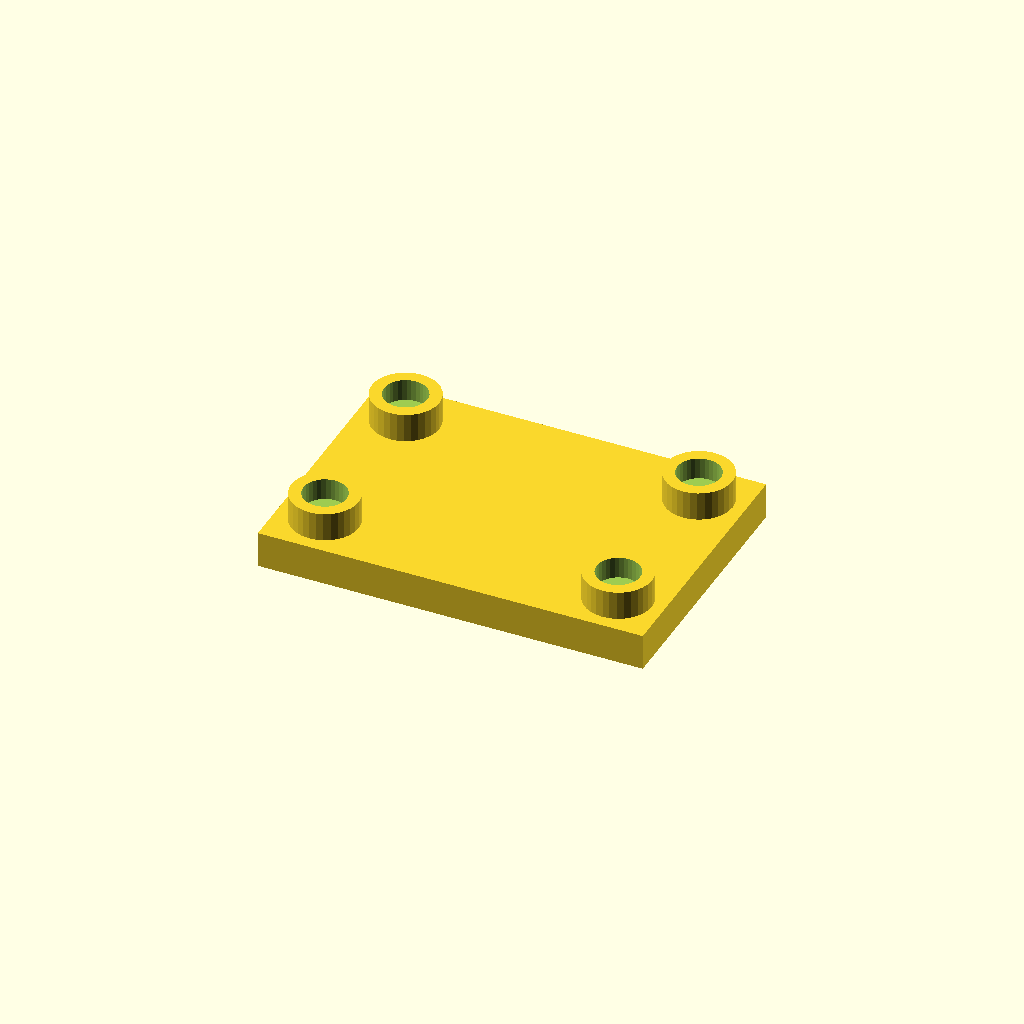
Cell 1 — every parameter at its default value.
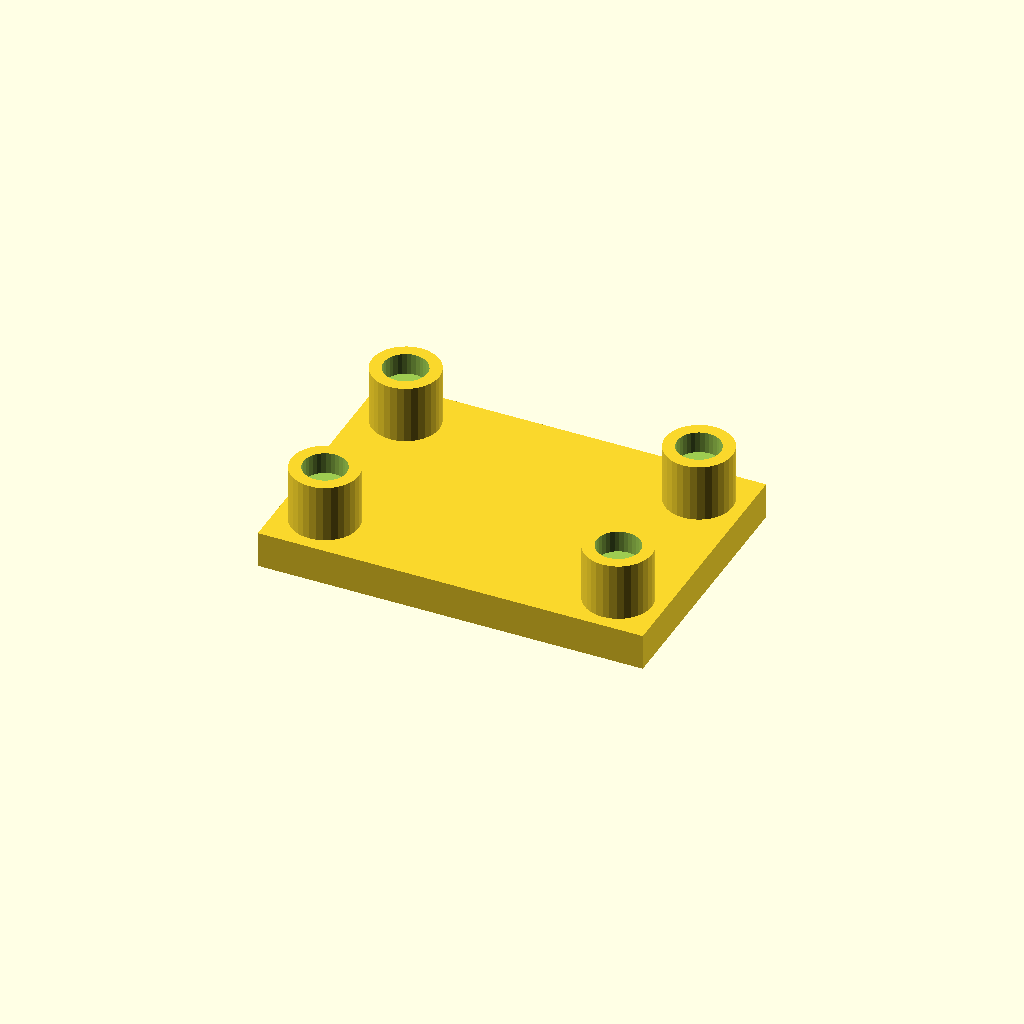
Cell 2 — boss_h set to 24, the other parameters unchanged.
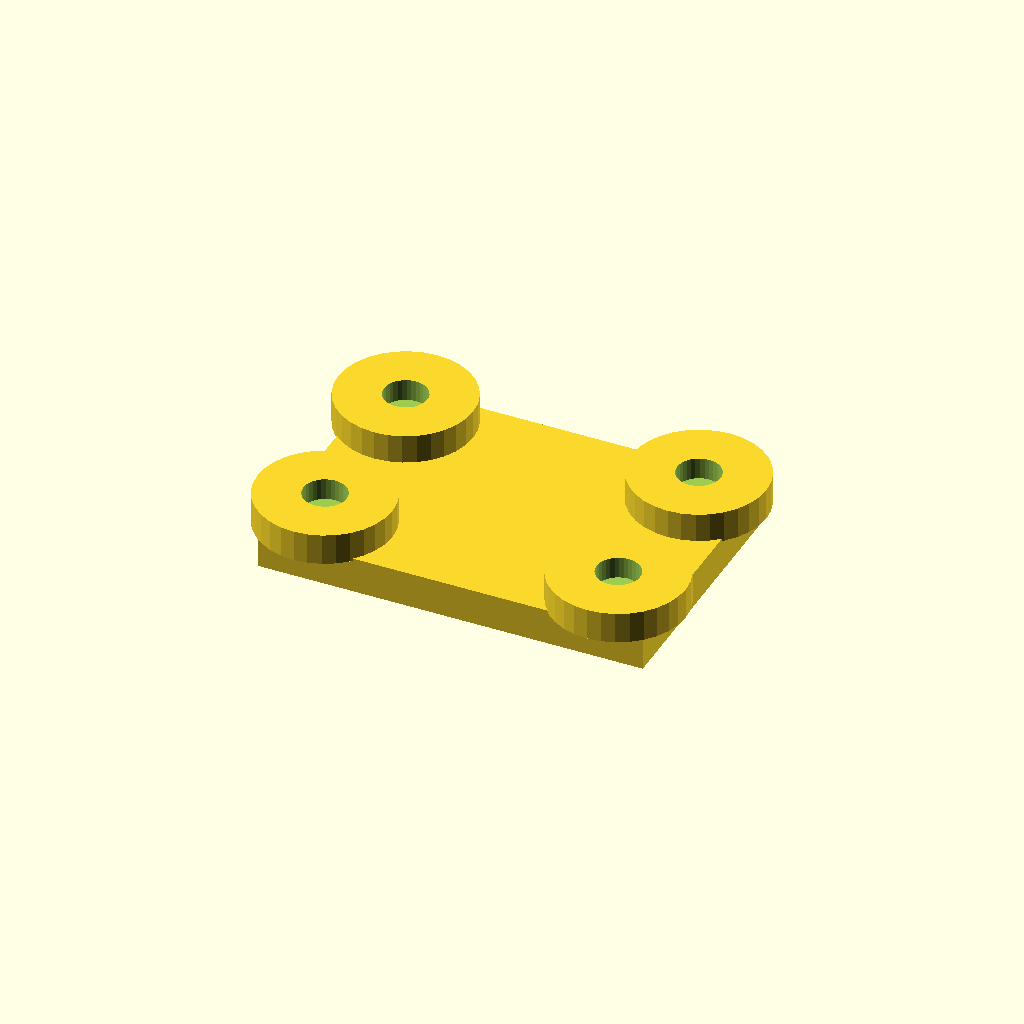
Cell 3 — boss_d set to 56, the other parameters unchanged.
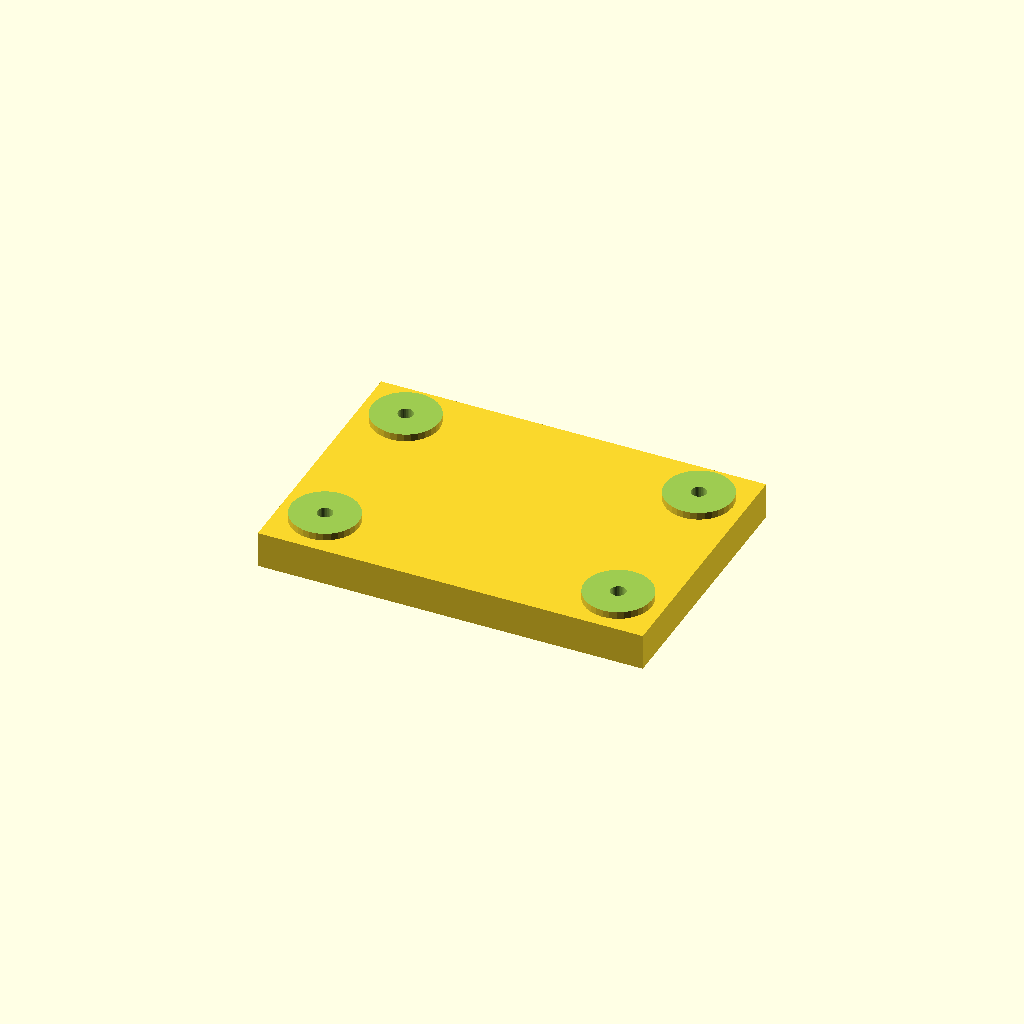
Cell 4: socket_d = 36 (everything else at default).
One fixed orthographic camera (rotation 55°, 0°, 25°; colour scheme Cornfield) for every cell.
Source of the model, optional_data/data/place1/socketpads/part_0155.scad:
$fn = 32;

// ----------------------------------------------------------------------
// Socket pad plate
// bosses with counterbored sockets for the screws
// ----------------------------------------------------------------------

// --- parameters (mm) ---
base_t = 15;             // base plate thickness
boss_h = 12;             // boss height above the base plate
boss_d = 28;             // boss diameter
socket_d = 18;           // socket diameter
socket_depth = 9;        // socket depth from the boss face
bolt_d = 6.3;            // screw clearance hole through the socket floor
plate = [160, 110, 15];  // overall size (x, y, z)
edge = 19.05;            // boss centre offset from the plate edge
pads = 4;                // boss count, one per corner

// --- derived feature positions (mm) ---
height = base_t + boss_h;        // = 27   overall height of the part
corner_x = plate[0] / 2 - edge;  // = 60.95   boss centre X
corner_y = plate[1] / 2 - edge;  // = 35.95   boss centre Y
feature_centers = [
  [corner_x, corner_y],
  [-corner_x, corner_y],
  [-corner_x, -corner_y],
  [corner_x, -corner_y]
];   // boss centres: sockets, holes and the pads themselves are placed from here

// base plate, bosses on feature_centers, socket + through hole in each
difference() {
  union() {
    cube(plate, center = true);
    for (centre = feature_centers)
      translate([centre[0], centre[1], plate[2] / 2 - 1])
        cylinder(d = boss_d, h = boss_h + 1);
  }
  for (centre = feature_centers) {
    translate([centre[0], centre[1], plate[2] / 2 + boss_h - socket_depth])
      cylinder(d = socket_d, h = socket_depth + 1);
    translate([centre[0], centre[1], -height])
      cylinder(d = bolt_d, h = 2 * height + 2);  // through the socket floor
  }
}
Parameter table extracted from the source (name, type, default, range or options):
base_t: number, default 15
boss_h: number, default 12
boss_d: number, default 28
socket_d: number, default 18
socket_depth: number, default 9
bolt_d: number, default 6.3
plate: vector, default [160, 110, 15]
edge: number, default 19.05
pads: number, default 4
